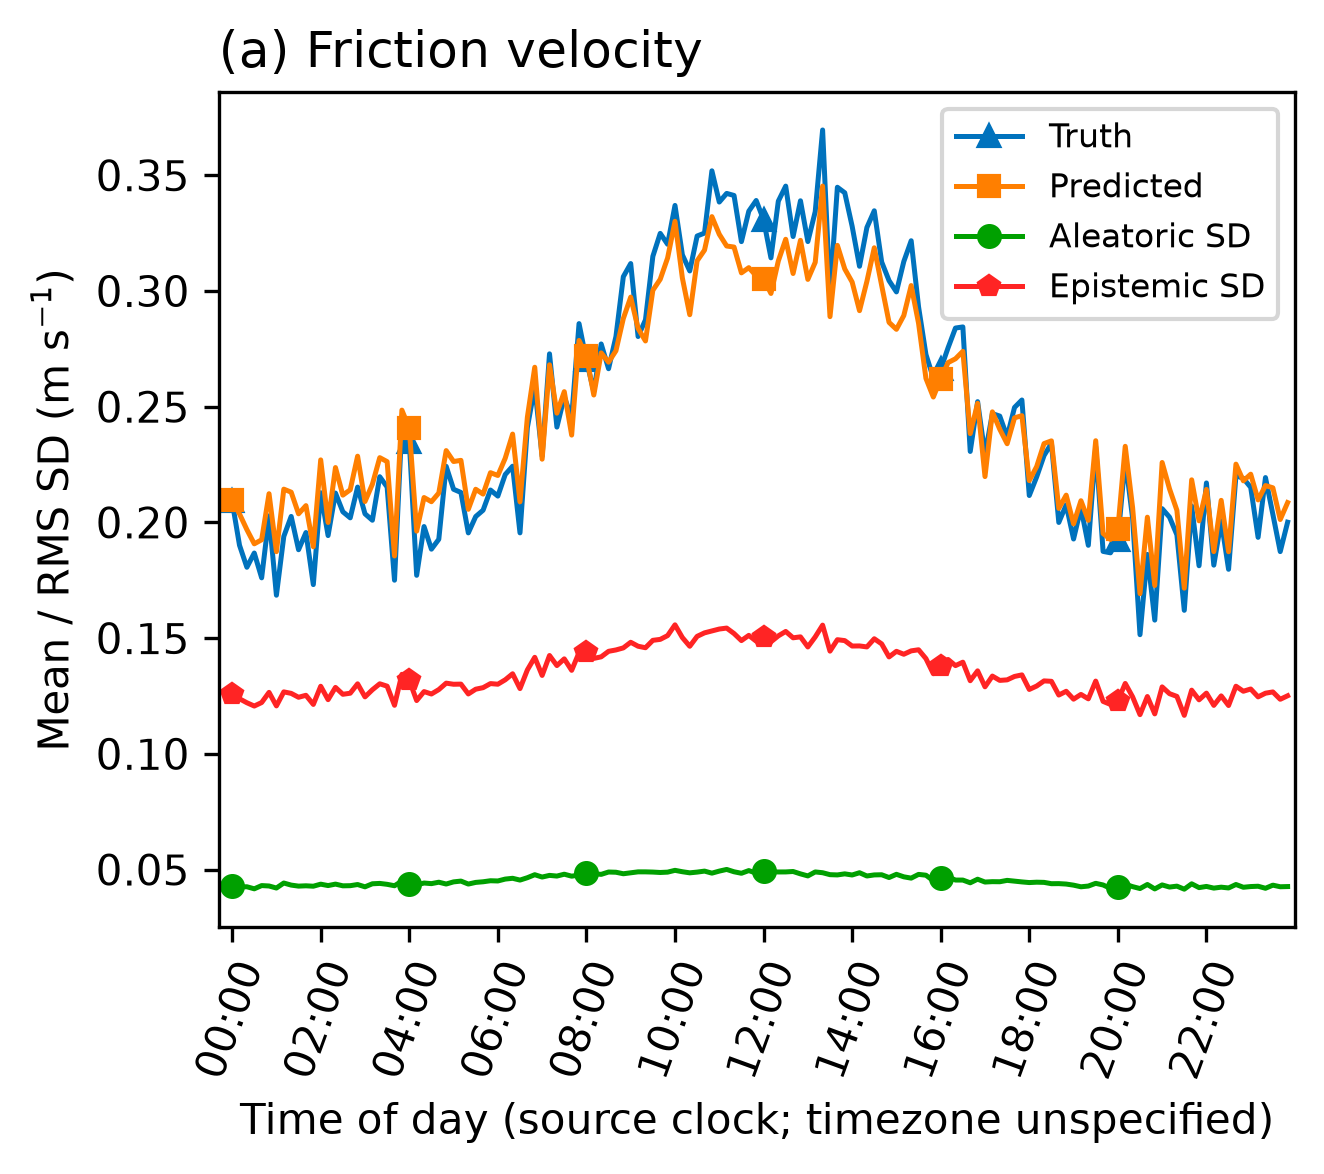

The table this chart was drawn from, first rows:
target, minute_of_day, count, observed_mean, predicted_mean, aleatoric_sd, epistemic_sd
friction_velocity:surface:m_s-1, 0, 79, 0.2091, 0.2097, 0.04273, 0.1257
friction_velocity:surface:m_s-1, 10, 57, 0.1901, 0.2037, 0.04249, 0.1238
friction_velocity:surface:m_s-1, 20, 69, 0.1806, 0.1969, 0.04256, 0.1221
friction_velocity:surface:m_s-1, 30, 75, 0.1868, 0.1907, 0.04167, 0.1206
friction_velocity:surface:m_s-1, 40, 84, 0.176, 0.1925, 0.04307, 0.1222
friction_velocity:surface:m_s-1, 50, 72, 0.2028, 0.2124, 0.0429, 0.1266
friction_velocity:surface:m_s-1, 60, 90, 0.1685, 0.1874, 0.04202, 0.1207
friction_velocity:surface:m_s-1, 70, 73, 0.1939, 0.2144, 0.04418, 0.1268
friction_velocity:surface:m_s-1, 80, 71, 0.2026, 0.2131, 0.04328, 0.1261
friction_velocity:surface:m_s-1, 90, 77, 0.1882, 0.2037, 0.04284, 0.1244
friction_velocity:surface:m_s-1, 100, 76, 0.1956, 0.2073, 0.04298, 0.1253
friction_velocity:surface:m_s-1, 110, 60, 0.1731, 0.1895, 0.0428, 0.1214
friction_velocity:surface:m_s-1, 120, 87, 0.2128, 0.227, 0.04368, 0.1292
friction_velocity:surface:m_s-1, 130, 72, 0.1943, 0.2, 0.04307, 0.1234
friction_velocity:surface:m_s-1, 140, 73, 0.2127, 0.2237, 0.0437, 0.1287
friction_velocity:surface:m_s-1, 150, 71, 0.2046, 0.2118, 0.04297, 0.1257
friction_velocity:surface:m_s-1, 160, 87, 0.202, 0.2141, 0.04303, 0.1262
friction_velocity:surface:m_s-1, 170, 61, 0.2153, 0.2286, 0.04353, 0.1302
friction_velocity:surface:m_s-1, 180, 62, 0.2037, 0.209, 0.04253, 0.1246
friction_velocity:surface:m_s-1, 190, 68, 0.2009, 0.2165, 0.04385, 0.1277
friction_velocity:surface:m_s-1, 200, 65, 0.2197, 0.228, 0.04401, 0.1303
friction_velocity:surface:m_s-1, 210, 84, 0.2153, 0.2263, 0.04361, 0.1292
friction_velocity:surface:m_s-1, 220, 70, 0.175, 0.1855, 0.043, 0.121
friction_velocity:surface:m_s-1, 230, 65, 0.242, 0.2485, 0.04502, 0.1344
friction_velocity:surface:m_s-1, 240, 59, 0.2349, 0.2407, 0.04358, 0.1317
friction_velocity:surface:m_s-1, 250, 74, 0.1771, 0.1962, 0.04334, 0.123
friction_velocity:surface:m_s-1, 260, 76, 0.1982, 0.2107, 0.04418, 0.1269
friction_velocity:surface:m_s-1, 270, 74, 0.1884, 0.2089, 0.04391, 0.1259
friction_velocity:surface:m_s-1, 280, 78, 0.1927, 0.2127, 0.04453, 0.1278
friction_velocity:surface:m_s-1, 290, 82, 0.2242, 0.231, 0.04375, 0.1305
friction_velocity:surface:m_s-1, 300, 66, 0.2143, 0.2263, 0.04467, 0.1301
friction_velocity:surface:m_s-1, 310, 66, 0.2129, 0.2268, 0.04501, 0.1301
friction_velocity:surface:m_s-1, 320, 71, 0.1955, 0.2057, 0.04373, 0.1259
friction_velocity:surface:m_s-1, 330, 72, 0.2025, 0.2143, 0.04444, 0.1279
friction_velocity:surface:m_s-1, 340, 76, 0.2053, 0.2122, 0.04472, 0.1286
friction_velocity:surface:m_s-1, 350, 63, 0.214, 0.2215, 0.04516, 0.1304
friction_velocity:surface:m_s-1, 360, 72, 0.2114, 0.2203, 0.04507, 0.1301
friction_velocity:surface:m_s-1, 370, 73, 0.2207, 0.2277, 0.04588, 0.132
friction_velocity:surface:m_s-1, 380, 84, 0.2243, 0.2382, 0.04622, 0.1346
friction_velocity:surface:m_s-1, 390, 80, 0.1955, 0.2089, 0.04545, 0.1282
friction_velocity:surface:m_s-1, 400, 70, 0.241, 0.2455, 0.04647, 0.1363
friction_velocity:surface:m_s-1, 410, 89, 0.2586, 0.267, 0.04777, 0.1417
friction_velocity:surface:m_s-1, 420, 76, 0.2286, 0.2273, 0.04676, 0.1339
friction_velocity:surface:m_s-1, 430, 77, 0.2728, 0.2681, 0.04748, 0.1425
friction_velocity:surface:m_s-1, 440, 74, 0.2412, 0.2472, 0.04718, 0.1381
friction_velocity:surface:m_s-1, 450, 85, 0.2542, 0.2565, 0.04799, 0.141
friction_velocity:surface:m_s-1, 460, 62, 0.2453, 0.2377, 0.04713, 0.1361
friction_velocity:surface:m_s-1, 470, 83, 0.2859, 0.2786, 0.04763, 0.1437
friction_velocity:surface:m_s-1, 480, 79, 0.27, 0.2717, 0.04853, 0.1438
friction_velocity:surface:m_s-1, 490, 79, 0.2566, 0.255, 0.04822, 0.1412
friction_velocity:surface:m_s-1, 500, 69, 0.2771, 0.2732, 0.04792, 0.1419
friction_velocity:surface:m_s-1, 510, 67, 0.2664, 0.2692, 0.04893, 0.1443
friction_velocity:surface:m_s-1, 520, 77, 0.2803, 0.2742, 0.04883, 0.1449
friction_velocity:surface:m_s-1, 530, 73, 0.3062, 0.2881, 0.04818, 0.1458
friction_velocity:surface:m_s-1, 540, 78, 0.3118, 0.2973, 0.04862, 0.1482
friction_velocity:surface:m_s-1, 550, 81, 0.2803, 0.2838, 0.049, 0.1465
friction_velocity:surface:m_s-1, 560, 60, 0.2875, 0.2784, 0.049, 0.1458
friction_velocity:surface:m_s-1, 570, 82, 0.315, 0.3003, 0.04891, 0.149
friction_velocity:surface:m_s-1, 580, 91, 0.3249, 0.3051, 0.04873, 0.1495
friction_velocity:surface:m_s-1, 590, 68, 0.3202, 0.3143, 0.04888, 0.1511
... 84 more rows
